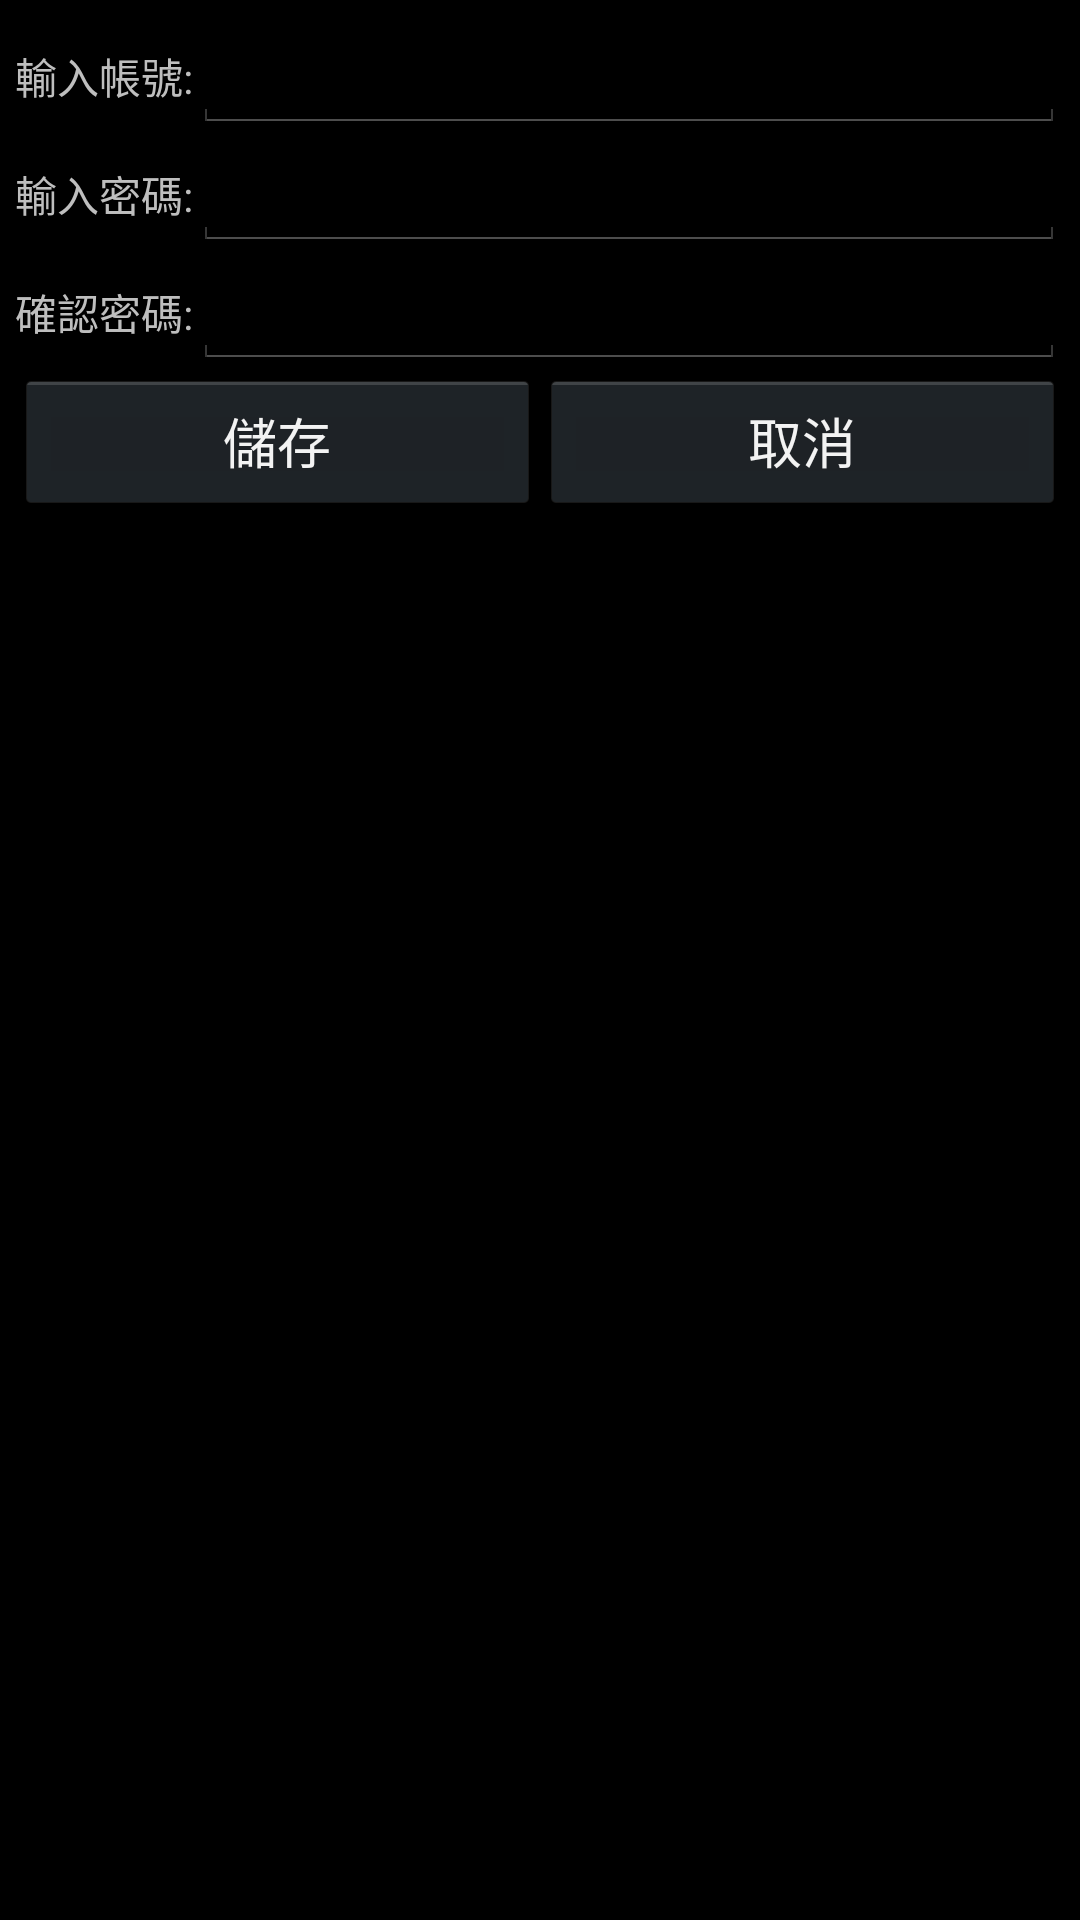

Android layout source for this screen:
<!-- AndroidManifest.xml: application theme AppTheme -->
<!-- res/layout/dialog_linkaccount.xml -->
<?xml version="1.0" encoding="utf-8"?>
<LinearLayout xmlns:android="http://schemas.android.com/apk/res/android"
    android:layout_width="match_parent"
    android:layout_height="match_parent"
    android:orientation="vertical" 
    android:padding="5dp"
    >
    
    <TableLayout
	    android:layout_width="match_parent"
	    android:layout_height="wrap_content"
        android:stretchColumns="2"
	    >
	
        <TableRow android:layout_width="match_parent" >

	        <TextView
	            android:id="@+id/txt_account"
	            android:layout_width="wrap_content"
	            android:layout_height="wrap_content"
	            android:text="@string/input_account"
	            />
	        <TextView 
                android:layout_width="wrap_content"
                android:layout_height="wrap_content"
                android:text=":"
	            />
	        <EditText
	            android:id="@+id/edit_account"
	            android:layout_width="match_parent"
	            android:layout_height="wrap_content"
	            android:inputType="text"
	            />
        </TableRow>
        
        <TableRow android:layout_width="match_parent">
	       <TextView 
	           android:id="@+id/txt_password"
	           android:layout_width="wrap_content"
	           android:layout_height="wrap_content"
	           android:text="@string/input_password"
	           />
	       <TextView 
	           android:layout_width="wrap_content"
	           android:layout_height="wrap_content"
	           android:text=":"
	           />
	       <EditText 
	           android:id="@+id/edit_password" 
	           android:layout_width="match_parent"
	           android:layout_height="wrap_content"
                android:inputType="textPassword"
	           />
        </TableRow>
        
        <TableRow android:layout_width="match_parent">
	        <TextView 
	            android:id="@+id/txt_confirmpassword"
	            android:layout_width="wrap_content"
	            android:layout_height="wrap_content"
	            android:text="@string/confirm_password"
	            />
	        <TextView 
	            android:layout_width="wrap_content"
	            android:layout_height="wrap_content"
	            android:text=":"
	            />
	        <EditText 
	            android:id="@+id/edit_confirmpassword" 
	            android:layout_width="match_parent"
	            android:layout_height="wrap_content"
	            android:inputType="textPassword"
	            />
        </TableRow>
	</TableLayout>
    
    
    <TableLayout
        android:id="@+id/tablelayout_savecancel"
        android:layout_width="match_parent"
        android:layout_height="wrap_content"
        android:stretchColumns="0,1">
        
        <TableRow
            android:layout_width="match_parent"
            android:layout_height="wrap_content" >
       
	        
	        <Button 
	            android:id="@+id/btn_save_account"
	            android:layout_width="match_parent"
	            android:layout_height="wrap_content"
	            android:text="@string/save"
	            />
	        <Button 
	            android:id="@+id/btn_cancel_linking"
	            android:layout_width="match_parent"
	            android:layout_height="wrap_content"
	            android:text="@string/cancel"
	            />
        </TableRow>
    
    </TableLayout>
    
    
    
</LinearLayout>
<!-- resources referenced by this layout -->
<resources>
  <string name="cancel">取消</string>
  <string name="confirm_password">確認密碼</string>
  <string name="input_account">輸入帳號</string>
  <string name="input_password">輸入密碼</string>
  <string name="save">儲存</string>
  <style name="AppTheme" parent="AppBaseTheme">
          
      </style>
  <style name="AppBaseTheme" parent="android:Theme.Holo.NoActionBar">
          
      </style>
</resources>
